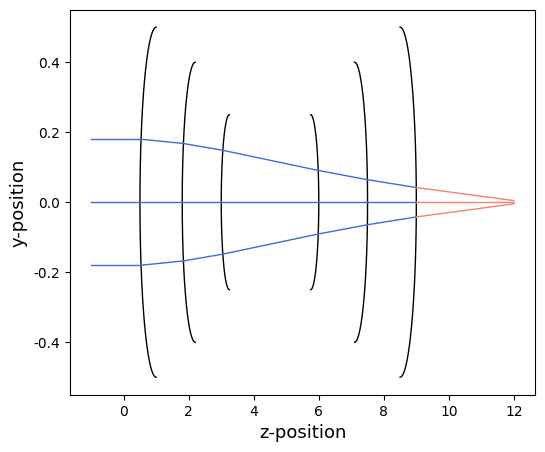

Source code (Python):
import numpy as np
import matplotlib.pyplot as plt
from matplotlib.axes import Axes
from scipy.optimize import newton

class Ray(object):
    def __init__(self, x_0, y_0, theta, wavelength=500):
        self.x_0 = x_0
        self.y_0 = y_0
        self.theta = theta
        self.dt = 0
        self.v_0 = np.array([x_0, y_0])
        self.paths = [[np.copy(self.v_0), np.copy(self.theta)]]
        self.end_ts = [float('Inf')]
        self.k = np.array([np.cos(self.theta), np.sin(self.theta)])
        self.wavelength = wavelength

    def update_after_intersect(self, t_end, new_theta, end_beam=False):
        self.v_0 += self.k * t_end
        self.x_0 = self.v_0[0]
        self.y_0 = self.v_0[1]
        self.update_theta(new_theta)
        next_t = t_end + self.dt
        self.dt = next_t
        self.end_ts[-1] = next_t
        self.paths.append([np.copy(self.v_0), np.copy(self.theta)])
        if not end_beam:
            self.end_ts.append(float('Inf'))
    
    def update_theta(self, new_theta):
        self.theta = new_theta
        self.k = np.array([np.cos(self.theta), np.sin(self.theta)])
        
    def get_xy(self, delta_t):    
        vv = self.v_0 + self.k * delta_t
        return vv[0], vv[1]
    
    def estimate_t(self, xp:float):
        t = (xp - self.v_0[0]) / self.k[0]
        return t

    def render(self, ax: Axes, time_of_flights, color='C0'):
        v_e = self.v_0 + time_of_flights * self.k
        v_for_plots = np.vstack((self.v_0, v_e))
        xs = v_for_plots[:,0]
        ys = v_for_plots[:,1]
        ax.plot(xs, ys, color=color)
    
    def get_k_from_theta(self, theta):
        k = np.array([np.cos(theta), np.sin(theta)])
        return k
    
    def render_all(self, ax, time_of_flights, save_file=None, color_before_refraction='salmon', color_after_refraction='royalblue'):
        prev_t = 0
        for idx in range(len(self.end_ts)):
            v_0, theta = self.paths[idx]
            end_t = self.end_ts[idx]
            k = self.get_k_from_theta(theta)
            if time_of_flights > end_t:
                v_e = v_0 + (end_t - prev_t) * k
            else:
                v_e = v_0 + (time_of_flights - prev_t) * k
            v_for_plots = np.vstack((v_0, v_e))
            # if save_file:
            #     result = np.array([self.paths[0][0],v_0,v_0,v_e]).reshape(-1,2)
            #     np.savetxt('v6/'+ save_file, result , delimiter=',')
            xs = v_for_plots[:,0]
            ys = v_for_plots[:,1]
            prev_t = end_t
            if idx == len(self.end_ts) - 1:  
                plot_color = color_before_refraction
            else:  
                plot_color = color_after_refraction
            ax.plot(xs, ys, color=plot_color, linewidth=1.)

class concave_lens(object):
    def __init__(self, x_0, R=0.5, center=[0.,0.],
                 record_rays=True, material_nr=1.3, end_beam=False):

        self.x_0 = x_0
        self.x_c = center[0]
        self.y_c = center[1]
        self.R = R
        self.ray_bins = []
        self.record_rays = record_rays
        self.y_min = -R
        self.y_max = R
        self.n_r = material_nr
        self.end_beam = end_beam
        self.new_theta = None
    
    def get_surface_xr(self, y):
        x = self.x_c + np.sqrt(np.square(self.R) - np.square(y-self.y_c))
        return x
    
    def spherical_lens_prime(self, y):
        return (-y + self.y_c)/np.sqrt(np.square(self.R) - np.square(y - self.y_c))
       
    def ray_param_eq(self, t, theta, x_0, y_0):
        return -t*np.cos(theta) - x_0 + self.x_c + np.sqrt(np.square(self.R) - np.square(t*np.sin(theta) + y_0 - self.y_c))
      
    def ray_param_eq_prime(self, t, theta, x_0, y_0):
        return -np.cos(theta) - (t*np.sin(theta) + y_0 - self.y_c)*np.sin(theta) / np.sqrt(np.square(self.R) - np.square(t*np.sin(theta) + y_0 - self.y_c))
      
    def add_rays_into_bins(self, x, y):
        self.ray_bins.append((x, y))
    
    def get_tangent_vec(self, yp, normalize=True):
        xp_p = self.spherical_lens_prime(yp)
        tangent_vec = np.array([xp_p, 1])
        if normalize:
            tangent_vec = tangent_vec / np.linalg.norm((tangent_vec[0], tangent_vec[1]))
        return tangent_vec
    
    def get_norm_vec(self, yp):
        tangent_vec = self.get_tangent_vec(yp, normalize=True)
        normal_vec = np.array([-tangent_vec[1], tangent_vec[0]])
        return normal_vec
    
    def get_refraction(self, yp, ray: Ray, prev_n=1.):
        r_vec = ray.k
        normal_vec = -self.get_norm_vec(yp)
        cos_I = normal_vec[0] * ray.k[0] + normal_vec[1] * ray.k[1]
        sin_I = np.sqrt(1 - np.square(cos_I))
        sin_Ip = prev_n * sin_I / self.n_r
        cos_Ip = np.sqrt(1 - np.square(sin_Ip))
        delta_r = ((prev_n/self.n_r)-1)*r_vec + (cos_Ip-(prev_n/self.n_r)*cos_I)*normal_vec
        next_r = r_vec + delta_r
        return next_r
    
    def intersect(self, ray: Ray, t_min=0, t_max=10):
        t_min_p_1 = ray.estimate_t(self.get_surface_xr(self.R))
        t_min_p_2 = ray.estimate_t(self.x_0)
        t_min_p = min(t_min_p_1, t_min_p_2)
        t_end = newton(self.ray_param_eq, (t_min_p + t_max) / 2,
                      fprime=self.ray_param_eq_prime,
                      args=(ray.theta, ray.x_0, ray.y_0))
        x_end, y_end = ray.get_xy(t_end)
        if (y_end <= self.y_max) and (y_end >= self.y_min):
            if self.record_rays:
                self.add_rays_into_bins(x_end, y_end)
            next_r = self.get_refraction(y_end, ray)
            self.new_theta = np.arctan2(next_r[1], next_r[0])
            ray.update_after_intersect(t_end, new_theta=self.new_theta,
                                      end_beam=self.end_beam)
        
    def render(self, ax, point_num=1200):
        rs = np.linspace(-self.R, self.R, point_num)
        xs = self.get_surface_xr(rs)
        ax.plot(xs, rs, color='black', linewidth=1.0)
        ax.set_xlabel('z-position', fontsize=13)
        ax.set_ylabel('y-position', fontsize=13)
               
class convex_lens(object):
    def __init__(self, x_0, R=0.5, center=[0.,0.], 
                 record_rays=True, material_nr=1.3, end_beam=False):

        self.x_0 = x_0
        self.x_c = center[0]
        self.y_c = center[1]
        self.R = R
        self.ray_bins = []
        self.record_rays = record_rays
        self.y_min = -R
        self.y_max = R
        self.n_r = material_nr
        self.end_beam = end_beam
        self.new_theta = None
    
    def get_surface_xr(self, y):
        x = self.x_c - np.sqrt(np.square(self.R) - np.square(y-self.y_c))
        return x
    
    def spherical_lens_prime(self, y):
        return -(-y + self.y_c)/np.sqrt(np.square(self.R) - np.square(y - self.y_c))
            
    def ray_param_eq(self, t, theta, x_0, y_0):
        return -t*np.cos(theta) - x_0 + self.x_c - np.sqrt(np.square(self.R) - np.square(t*np.sin(theta) + y_0 - self.y_c))
        
    def ray_param_eq_prime(self, t, theta, x_0, y_0):
        return -np.cos(theta) + (t*np.sin(theta) + y_0 - self.y_c)*np.sin(theta) / np.sqrt(np.square(self.R) - np.square(t*np.sin(theta) + y_0 - self.y_c))
        
    def add_rays_into_bins(self, x, y):
        self.ray_bins.append((x, y))
    
    def get_tangent_vec(self, yp, normalize=True):
        xp_p = self.spherical_lens_prime(yp)
        tangent_vec = np.array([xp_p, 1])
        if normalize:
            tangent_vec = tangent_vec / np.linalg.norm((tangent_vec[0], tangent_vec[1]))
        return tangent_vec
    
    def get_norm_vec(self, yp):
        tangent_vec = self.get_tangent_vec(yp, normalize=True)
        normal_vec = np.array([-tangent_vec[1], tangent_vec[0]])
        return normal_vec
    
    def get_refraction(self, yp, ray: Ray, prev_n=1.):
        r_vec = ray.k
        normal_vec = -self.get_norm_vec(yp)
        cos_I = normal_vec[0] * ray.k[0] + normal_vec[1] * ray.k[1]
        sin_I = np.sqrt(1 - np.square(cos_I))
        sin_Ip = prev_n * sin_I / self.n_r
        cos_Ip = np.sqrt(1 - np.square(sin_Ip))
        delta_r = ((prev_n/self.n_r)-1)*r_vec + (cos_Ip-(prev_n/self.n_r)*cos_I)*normal_vec
        next_r = r_vec + delta_r
        return next_r
    
    def intersect(self, ray: Ray, t_min=0, t_max=10):
        t_min_p_1 = ray.estimate_t(self.get_surface_xr(self.R))
        t_min_p_2 = ray.estimate_t(self.x_0)
        t_min_p = min(t_min_p_1, t_min_p_2)
        t_end = newton(self.ray_param_eq, (t_min_p + t_max) / 2,
                      fprime=self.ray_param_eq_prime,
                      args=(ray.theta, ray.x_0, ray.y_0))
        x_end, y_end = ray.get_xy(t_end)
        if (y_end <= self.y_max) and (y_end >= self.y_min):
            if self.record_rays:
                self.add_rays_into_bins(x_end, y_end)
            next_r = self.get_refraction(y_end, ray)
            self.new_theta = np.arctan2(next_r[1], next_r[0])
            ray.update_after_intersect(t_end, new_theta=self.new_theta,
                                      end_beam=self.end_beam)
        
    def render(self, ax, point_num=1200):
        rs = np.linspace(-self.R, self.R, point_num)
        xs = self.get_surface_xr(rs)
        ax.plot(xs, rs, color='black', linewidth=1.0)
        ax.set_xlabel('z-position', fontsize=13)
        ax.set_ylabel('y-position', fontsize=13)

y_pos = np.linspace(-0.18, 0.18, 3)
x_train = [[-1., y, 0.] for y in y_pos] # x,y,theta      

new_theta = []

plt.rcParams['font.family'] = 'Times New Roman'
asf = convex_lens(x_0=0.5,center=[1., 0.],R=0.5,material_nr=1.025)
bsf = convex_lens(x_0=1.8,center=[2.2,0.],R=0.4,material_nr=1.015)
csf = convex_lens(x_0=3.,center=[3.25,0.],R=0.25,material_nr=1.005)
dsf = concave_lens(x_0=5.5,center=[5.75,0.],R=0.25,material_nr=1.005)
esf = concave_lens(x_0=6.7, center=[7.1,0.],R=0.4 ,material_nr=1.015)
gsf = concave_lens(x_0=8., center=[8.5,0.],R=0.5,material_nr=1.025)

fig,ax = plt.subplots(figsize=(6,5))
asf.render(ax)
bsf.render(ax)
csf.render(ax)
dsf.render(ax)
esf.render(ax)
gsf.render(ax)


ray_wavelength=500

for i, input in enumerate(x_train):
    ray = Ray(input[0], input[1], input[2], ray_wavelength)
    asf.intersect(ray, t_min=0, t_max=13.)
    bsf.intersect(ray, t_min=0, t_max=13.)
    csf.intersect(ray, t_min=0, t_max=13.)
    dsf.intersect(ray, t_min=0, t_max=13.)
    esf.intersect(ray, t_min=0, t_max=13.)
    gsf.intersect(ray, t_min=0, t_max=13.)
    ray.render_all(ax,time_of_flights=13.)
    if i != 2:
        new_theta.append(asf.new_theta)
asf.ray_bins.pop(2)

plt.show()
